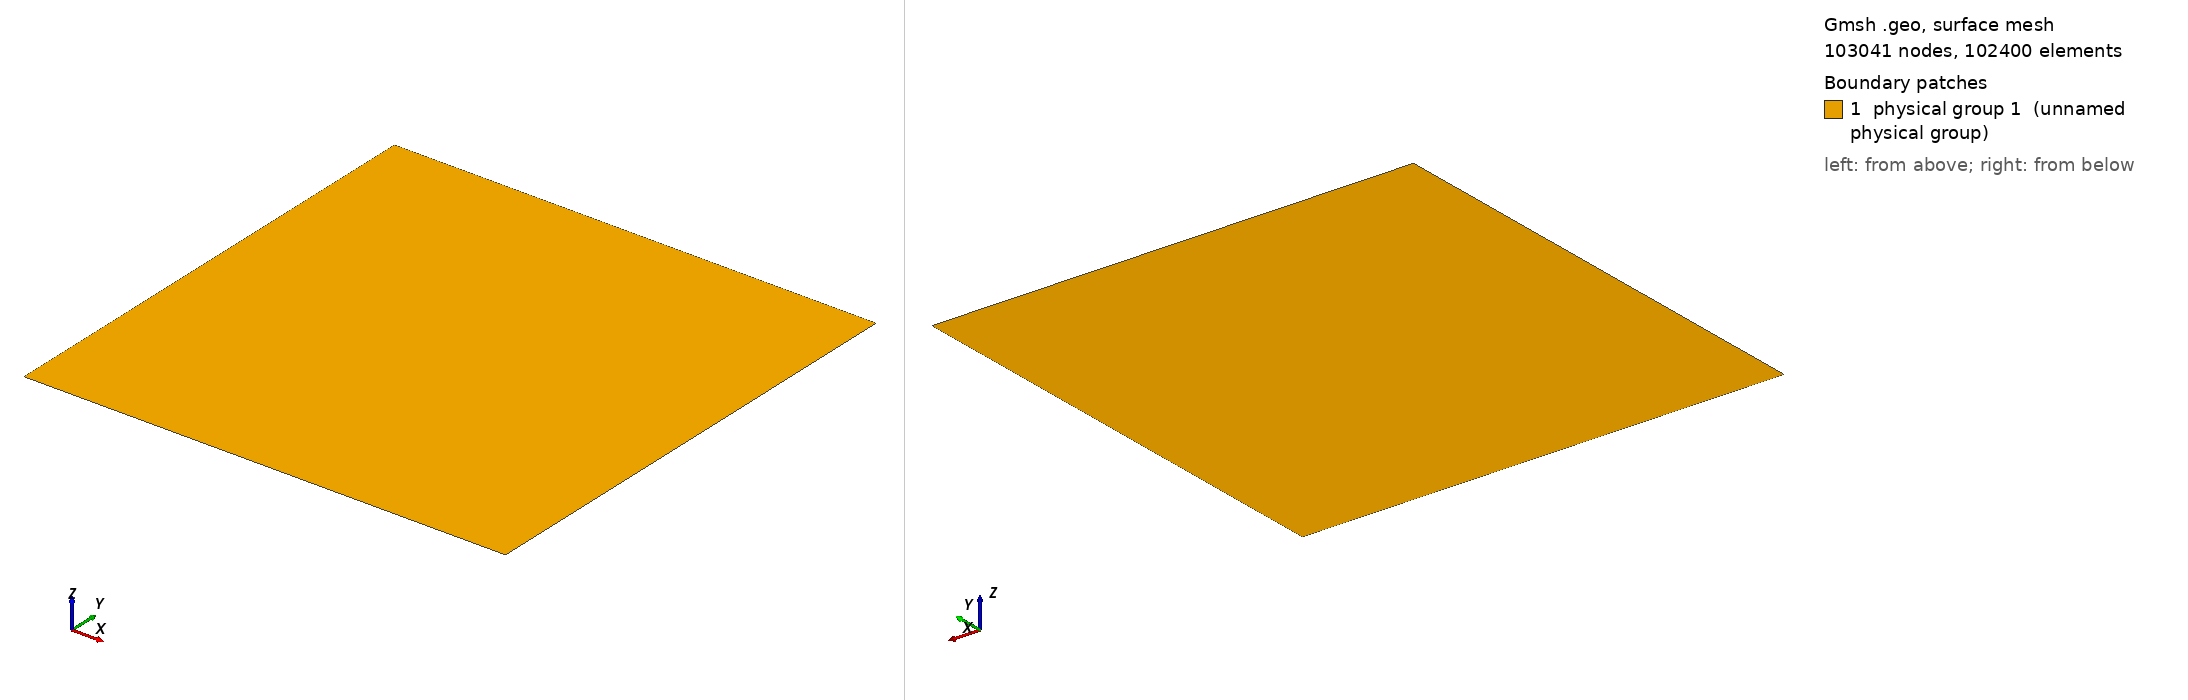

Gmsh geometry script, surface-meshed: 103041 nodes, 102400 surface elements. Boundary patches (legend numbers): 1 physical group 1 (unnamed physical group). Left view from above one corner, right view from below the opposite corner. Legend entries are the model's physical surfaces. The drawing asked Gmsh for element sizes between 1% and 20% of the model's largest extent; the script's own settings can give other sizes.

=== rectangle_2d.geo (drawn) ===
c0 = 1.0;
f0 = 10.0;

L = 1.0;
lmbda = c0 / f0;

epw = 32;
nw = L / lmbda;
nx = epw * nw + 1;

Point(1) = {-0.5, -0.5, 0., 1.0};
Point(2) = {0.5, -0.5, 0., 1.0};
Point(3) = {0.5, 0.5, 0., 1.0};
Point(4) = {-0.5, 0.5, 0., 1.0};

Line(1) = {1, 2};
Line(2) = {2, 3};
Line(3) = {3, 4};
Line(4) = {4, 1};

Line Loop(1) = {1, 2, 3, 4};
Ruled Surface(2) = {1};

Transfinite Line {1, 2, 3, 4} = nx;

Physical Curve(1) = {4};
Physical Curve(2) = {2};

Physical Surface(1) = {2};

Transfinite Surface "*";
Recombine Surface "*";
